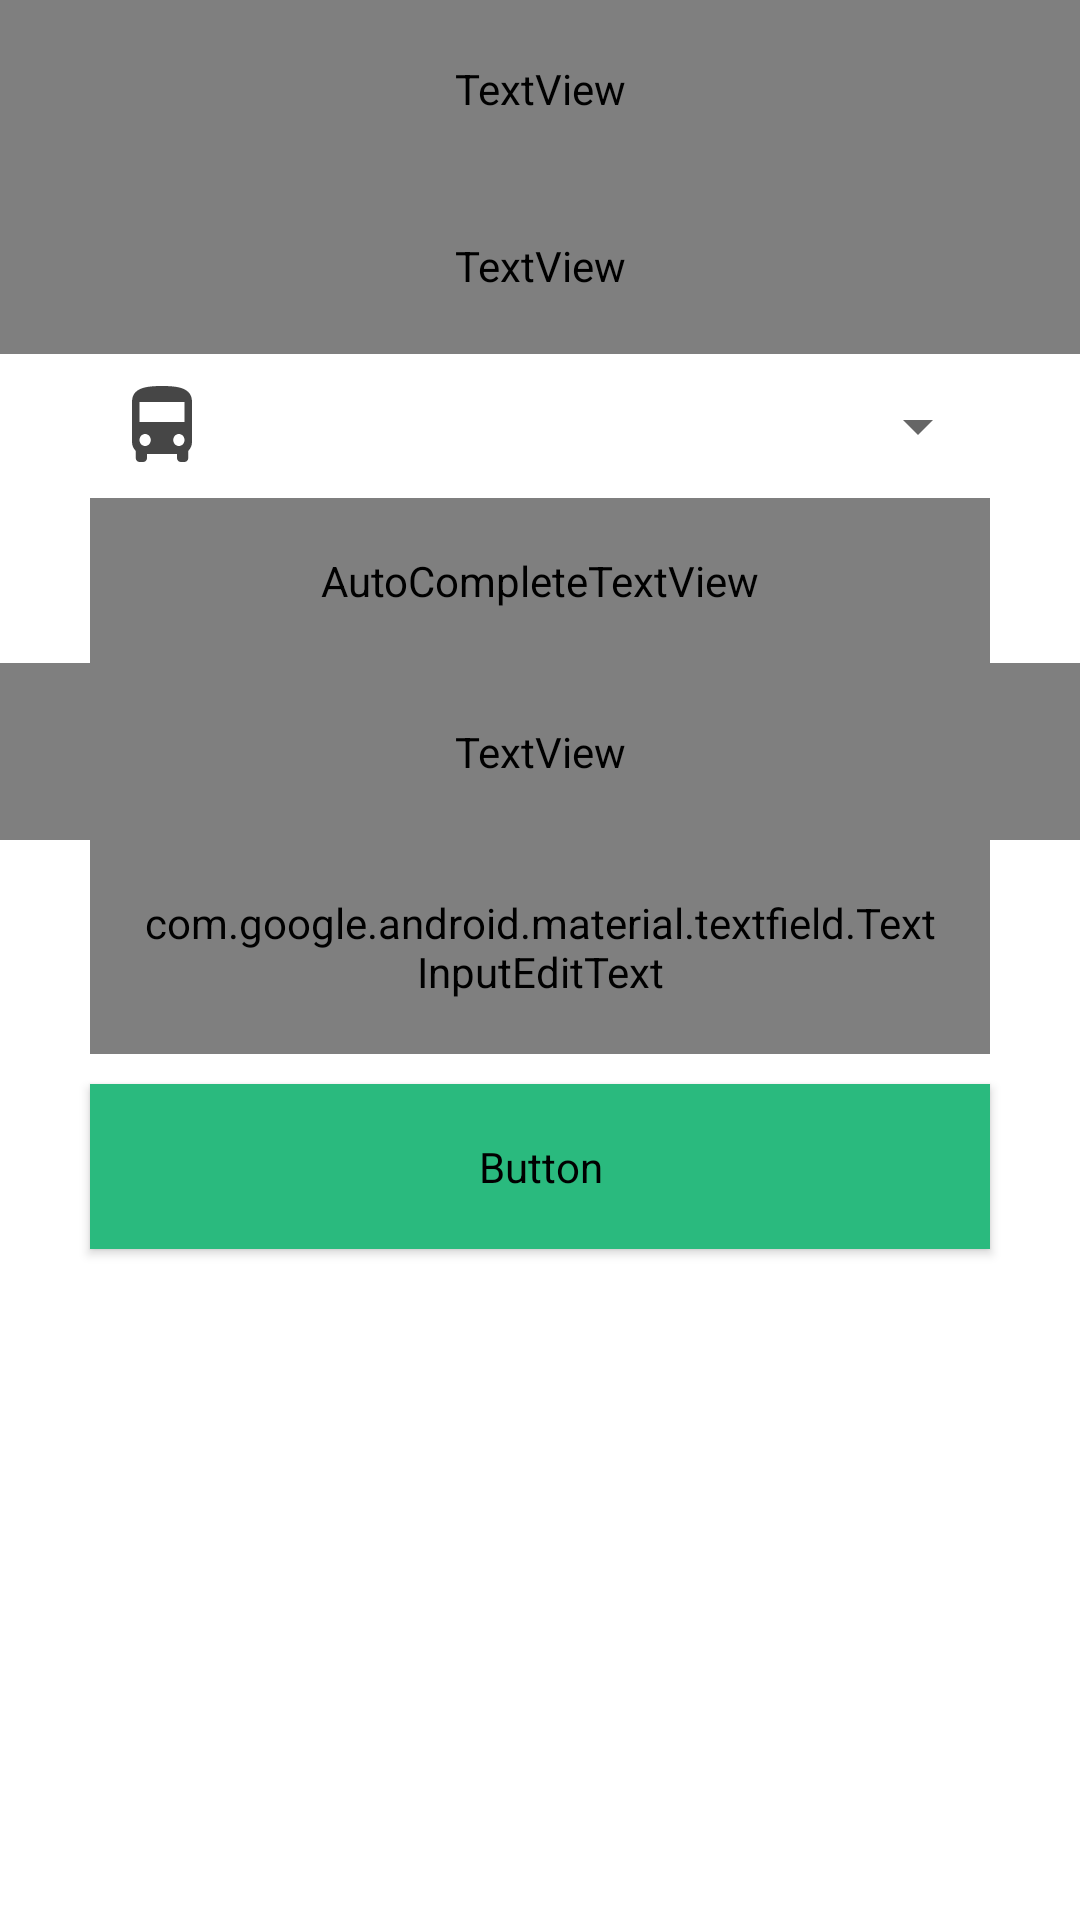

The Android layout XML behind this screen, and the referenced resources:
<!-- AndroidManifest.xml: application theme Theme.AustTravels -->
<!-- res/layout/dialog_prompt_volunteer_info.xml -->
<?xml version="1.0" encoding="utf-8"?>
<androidx.constraintlayout.widget.ConstraintLayout xmlns:android="http://schemas.android.com/apk/res/android"
    xmlns:app="http://schemas.android.com/apk/res-auto"
    android:layout_width="match_parent"
    android:layout_height="wrap_content"
    android:background="@drawable/shape_rounded"
    android:paddingBottom="@dimen/text_input_padding">

    <Button
        android:id="@+id/select_btn"
        style="@style/Widget.App.Button"
        android:layout_width="match_parent"
        android:layout_height="wrap_content"
        android:layout_marginTop="10dp"
        android:layout_marginLeft="@dimen/window_margin"
        android:layout_marginRight="@dimen/window_margin"
        android:backgroundTint="@color/green_dark"
        android:padding="@dimen/button_padding"
        android:text="@string/confirm"
        android:textColor="@color/white"
        app:layout_constraintEnd_toEndOf="parent"
        app:layout_constraintStart_toStartOf="parent"
        app:layout_constraintTop_toBottomOf="@+id/phone" />

    <TextView
        android:id="@+id/prompt_1"
        style="@style/TextAppearance.AppCompat.Body1"
        android:layout_width="match_parent"
        android:layout_height="wrap_content"
        android:padding="20dp"
        android:text="@string/volunteer_prompt_select_bus"
        android:textAlignment="center"
        android:textColor="@color/black"
        app:layout_constraintEnd_toEndOf="parent"
        app:layout_constraintStart_toStartOf="parent"
        app:layout_constraintTop_toBottomOf="@+id/textView" />

    <com.google.android.material.textfield.TextInputLayout
        android:id="@+id/select_name"
        style="@style/Widget.MaterialComponents.TextInputLayout.OutlinedBox.ExposedDropdownMenu"
        android:layout_width="match_parent"
        android:layout_height="wrap_content"
        android:hint="@string/select_name"
        android:paddingLeft="@dimen/window_margin"
        android:paddingRight="@dimen/window_margin"
        app:layout_constraintEnd_toEndOf="parent"
        app:layout_constraintStart_toStartOf="parent"
        app:layout_constraintTop_toBottomOf="@+id/prompt_1"
        app:startIconDrawable="@drawable/ic_bus"
        app:startIconTint="@color/black">

        <AutoCompleteTextView
            android:layout_width="match_parent"
            android:layout_height="wrap_content"
            android:inputType="none"
            android:padding="@dimen/text_input_padding"
            android:textAppearance="@style/TextAppearance.App.Subtitle1.Light"
            android:textColor="@color/black" />

    </com.google.android.material.textfield.TextInputLayout>


    <TextView
        android:id="@+id/prompt"
        style="@style/TextAppearance.AppCompat.Body1"
        android:layout_width="match_parent"
        android:layout_height="wrap_content"
        android:padding="20dp"
        android:paddingLeft="@dimen/window_margin"
        android:paddingRight="@dimen/window_margin"
        android:text="@string/volunteer_prompt_phone"
        android:textAlignment="center"
        android:textColor="@color/black"
        app:layout_constraintEnd_toEndOf="parent"
        app:layout_constraintStart_toStartOf="parent"
        app:layout_constraintTop_toBottomOf="@+id/select_name" />

    <TextView
        android:id="@+id/textView"
        style="@style/TextAppearance.AppCompat.Title"
        android:layout_width="match_parent"
        android:layout_height="wrap_content"
        android:background="@color/yellow_light"
        android:padding="20dp"
        android:text="@string/become_a_volunteer"
        android:textAlignment="center"
        android:textColor="@color/black"
        android:textSize="@dimen/text_size_subtitle"
        app:layout_constraintEnd_toEndOf="parent"
        app:layout_constraintStart_toStartOf="parent"
        app:layout_constraintTop_toTopOf="parent" />


    <com.google.android.material.textfield.TextInputLayout
        android:id="@+id/phone"
        style="@style/Widget.MaterialComponents.TextInputLayout.OutlinedBox"
        android:layout_width="match_parent"
        android:layout_height="wrap_content"
        android:hint="@string/enter_your_phone"
        android:paddingLeft="@dimen/window_margin"
        android:paddingRight="@dimen/window_margin"
        app:layout_constraintEnd_toEndOf="parent"
        app:layout_constraintStart_toStartOf="parent"
        app:layout_constraintTop_toBottomOf="@+id/prompt"
        app:startIconDrawable="@drawable/ic_phone"
        app:startIconTint="@color/black">

        <com.google.android.material.textfield.TextInputEditText
            android:layout_width="match_parent"
            android:layout_height="wrap_content"
            android:inputType="number"
            android:padding="@dimen/text_input_padding"
            android:textAppearance="@style/TextAppearance.App.Subtitle1"
            android:textColor="@color/black" />

    </com.google.android.material.textfield.TextInputLayout>

    <ImageView
        android:id="@+id/imageView1"
        android:layout_width="20dp"
        android:layout_height="20dp"
        android:layout_marginTop="10dp"
        app:layout_constraintEnd_toStartOf="@+id/imageView5"
        app:layout_constraintHorizontal_bias="0.5"
        app:layout_constraintHorizontal_chainStyle="packed"
        app:layout_constraintStart_toStartOf="parent"
        app:layout_constraintTop_toBottomOf="@+id/select_btn"
        app:srcCompat="@drawable/ic_circle"
        app:tint="@color/light_ash_dark" />

    <ImageView
        android:id="@+id/imageView5"
        android:layout_width="20dp"
        android:layout_height="20dp"
        android:layout_margin="5dp"
        app:layout_constraintBottom_toBottomOf="@+id/imageView1"
        app:layout_constraintEnd_toEndOf="parent"
        app:layout_constraintHorizontal_bias="0.5"
        app:layout_constraintStart_toEndOf="@+id/imageView1"
        app:layout_constraintTop_toTopOf="@+id/imageView1"
        app:srcCompat="@drawable/ic_circle" />
</androidx.constraintlayout.widget.ConstraintLayout>
<!-- resources referenced by this layout -->
<resources>
  <color name="black">#464646</color>
  <color name="green_dark">#2ABA7E</color>
  <color name="light_ash_dark">#E6E6E6</color>
  <color name="white">#ffff</color>
  <color name="yellow_light">#FFE387</color>
  <dimen name="button_padding">18dp</dimen>
  <dimen name="text_input_padding">18dp</dimen>
  <dimen name="text_size_subtitle">18sp</dimen>
  <dimen name="window_margin">30dp</dimen>
  <!-- drawable shape_rounded (drawable) -->
  <?xml version="1.0" encoding="utf-8"?>
  <shape xmlns:android="http://schemas.android.com/apk/res/android">
      <solid android:color="#ffffffff" />
      <corners android:radius="15dp" />
  </shape>
  <string name="become_a_volunteer">Become a volunteer</string>
  <string name="confirm">confirm</string>
  <string name="enter_your_phone">Enter your phone</string>
  <string name="select_name">Select bus name</string>
  <string name="volunteer_prompt_phone">Enter your contact number. <b>We won’t share your contact with anyone.</b> We’ll use this information only when it’s urgent</string>
  <string name="volunteer_prompt_select_bus">Choose the <b>primary</b> bus that you travel in</string>
  <style name="TextAppearance.App.Subtitle1" parent="TextAppearance.MaterialComponents.Body1">
          <item name="fontFamily">@font/saira_semi_bold</item>
          <item name="android:fontFamily">@font/saira_bold</item>
          <item name="android:textColor">@color/black</item>
      </style>
  <style name="TextAppearance.App.Subtitle1.Light" parent="TextAppearance.MaterialComponents.Body1">
          <item name="fontFamily">@font/saira_semi_bold</item>
          <item name="android:fontFamily">@font/saira_bold</item>
          <item name="android:textColor">@color/ash</item>
      </style>
  <style name="TextAppearance.AppCompat.Body1" parent="TextAppearance.MaterialComponents.Body1">
          <item name="fontFamily">@font/saira_medium</item>
          <item name="android:fontFamily">@font/saira_medium</item>
          <item name="android:textColor">@color/black</item>
      </style>
  <style name="TextAppearance.AppCompat.Title" parent="TextAppearance.MaterialComponents.Headline6">
          <item name="fontFamily">@font/saira_semi_bold</item>
          <item name="android:fontFamily">@font/saira_bold</item>
      </style>
  <style name="Widget.App.Button" parent="Widget.MaterialComponents.Button">
          <item name="materialThemeOverlay">@style/ThemeOverlay.App.Button</item>
          <item name="android:textAppearance">@style/TextAppearance.App.Button</item>
          <item name="shapeAppearance">@style/ShapeAppearance.App.SmallComponent</item>
      </style>
  <style name="Theme.AustTravels" parent="Theme.MaterialComponents.DayNight.NoActionBar">
          
          <item name="colorPrimary">@color/green_dark</item>
          <item name="colorPrimaryVariant">@color/green_vibrant</item>
          <item name="colorOnPrimary">@color/white</item>
          
          <item name="colorSecondary">@color/white</item>
          <item name="colorSecondaryVariant">@color/ash</item>
          <item name="colorOnSecondary">@color/black</item>
          
          <item name="android:statusBarColor" tools:targetApi="l">?attr/colorPrimary</item>
          <item name="android:forceDarkAllowed" tools:targetApi="q">false</item>
      </style>
  <color name="ash">#C4C4C4</color>
  <style name="ThemeOverlay.App.Button" parent="">
          <item name="colorPrimary">@color/white</item>
          <item name="colorOnPrimary">@color/black</item>
      </style>
  <style name="TextAppearance.App.Button" parent="TextAppearance.MaterialComponents.Button">
          <item name="fontFamily">@font/saira_medium</item>
          <item name="android:fontFamily">@font/saira_medium</item>
          <item name="android:textSize">15sp</item>
      </style>
  <style name="ShapeAppearance.App.SmallComponent" parent="ShapeAppearance.MaterialComponents.SmallComponent">
          <item name="cornerFamily">rounded</item>
          <item name="cornerSize">4dp</item>
      </style>
  <color name="green_vibrant">#00FF94</color>
</resources>
